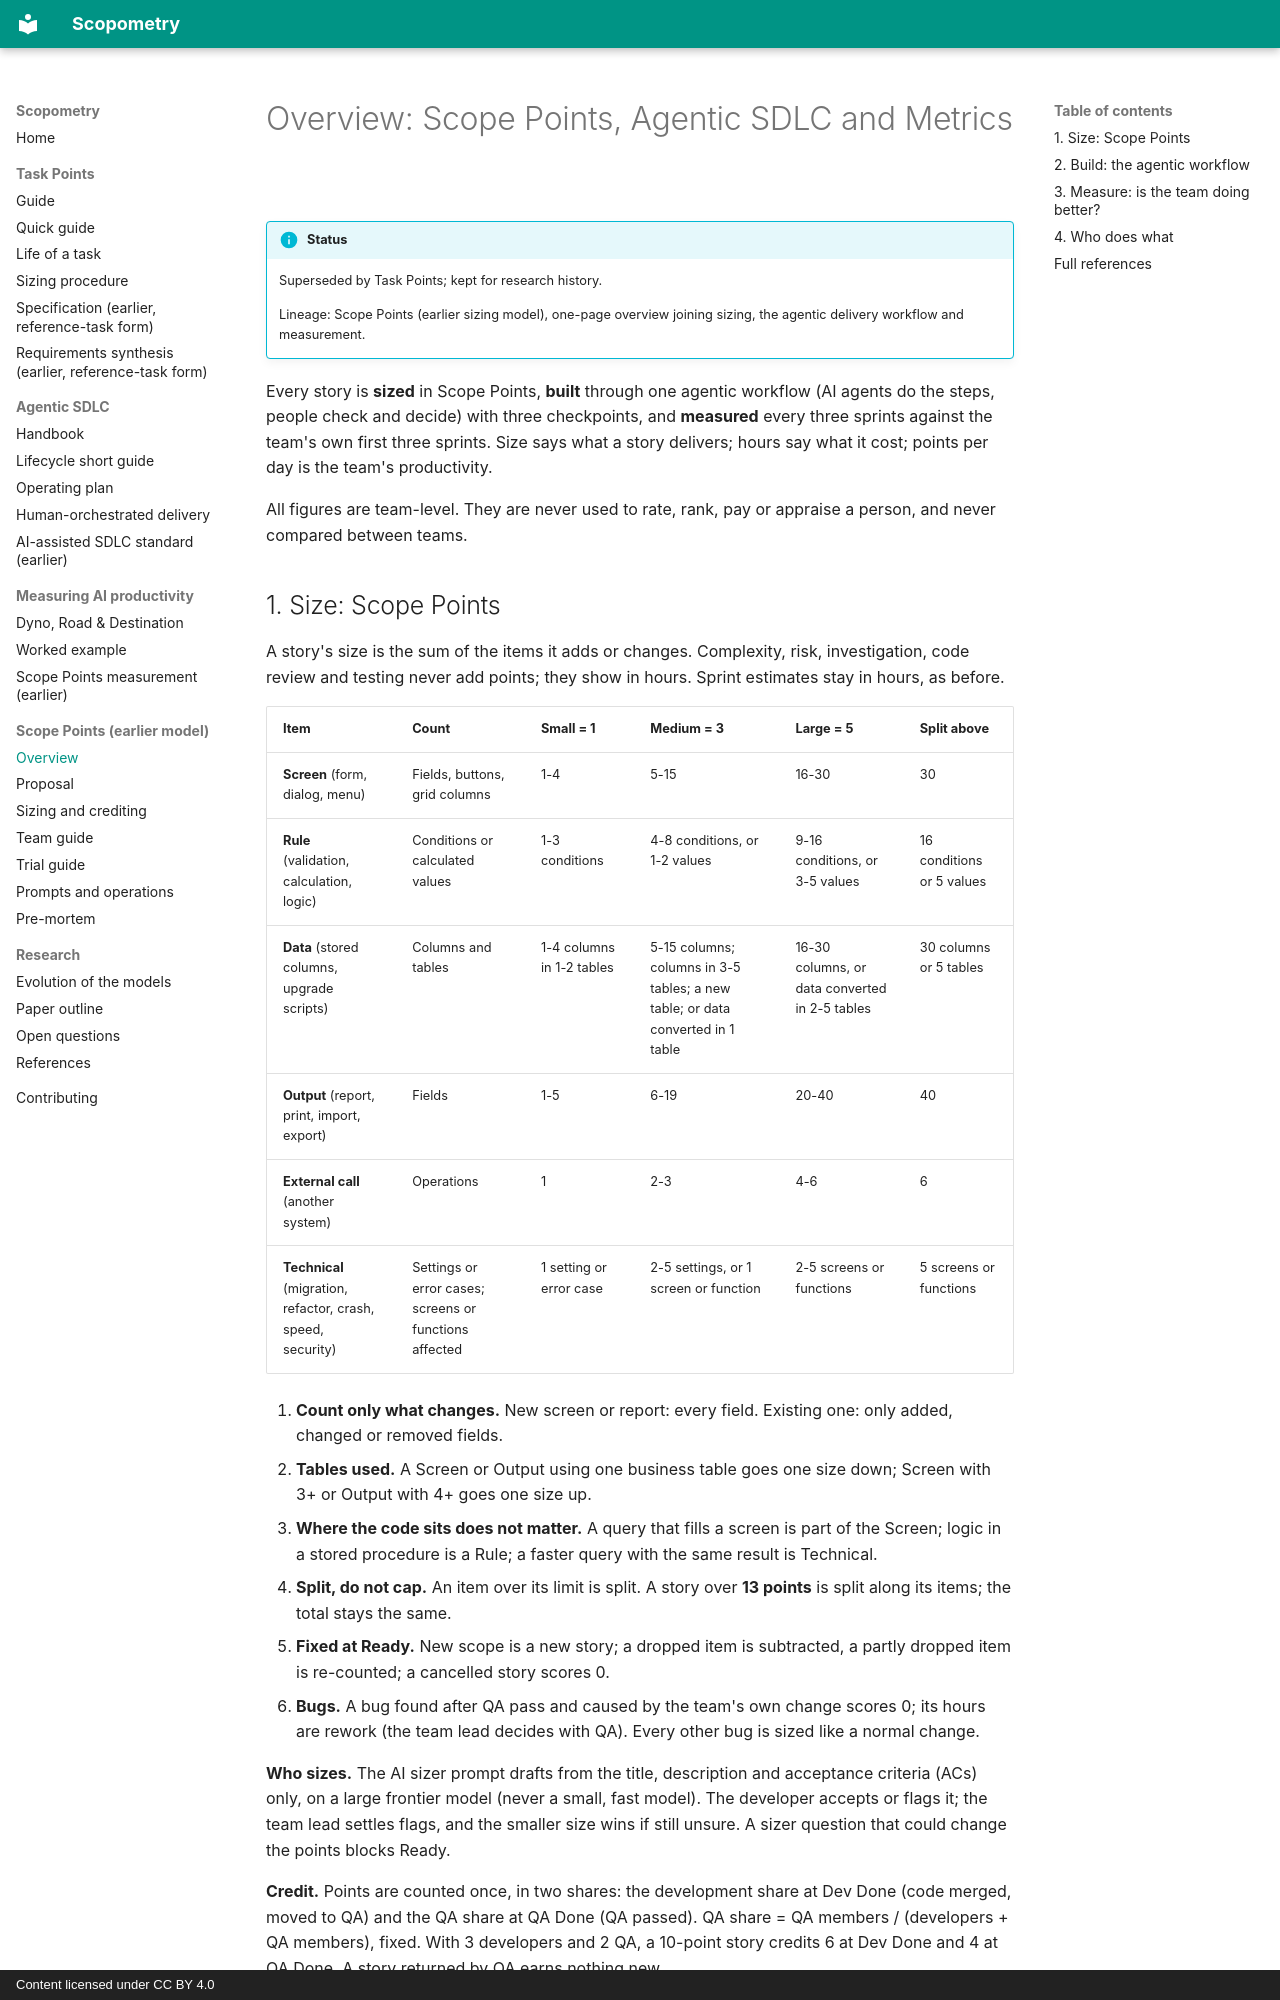

repository: adnanSharif/scopometry · page: scope-points/overview/index.html · generator: mkdocs · copyright: Content licensed under CC BY 4.0

# Overview: Scope Points, Agentic SDLC and Metrics

!!! info "Status"
    Superseded by Task Points; kept for research history.

    Lineage: Scope Points (earlier sizing model), one-page overview joining sizing, the agentic delivery workflow and measurement.

Every story is **sized** in Scope Points, **built** through one agentic workflow (AI agents do the steps, people check and decide) with three checkpoints, and **measured** every three sprints against the team's own first three sprints. Size says what a story delivers; hours say what it cost; points per day is the team's productivity.

All figures are team-level. They are never used to rate, rank, pay or appraise a person, and never compared between teams.

## 1. Size: Scope Points

A story's size is the sum of the items it adds or changes. Complexity, risk, investigation, code review and testing never add points; they show in hours. Sprint estimates stay in hours, as before.

| Item | Count | Small = 1 | Medium = 3 | Large = 5 | Split above |
| --- | --- | --- | --- | --- | --- |
| **Screen** (form, dialog, menu) | Fields, buttons, grid columns | 1-4 | 5-15 | 16-30 | 30 |
| **Rule** (validation, calculation, logic) | Conditions or calculated values | 1-3 conditions | 4-8 conditions, or 1-2 values | 9-16 conditions, or 3-5 values | 16 conditions or 5 values |
| **Data** (stored columns, upgrade scripts) | Columns and tables | 1-4 columns in 1-2 tables | 5-15 columns; columns in 3-5 tables; a new table; or data converted in 1 table | 16-30 columns, or data converted in 2-5 tables | 30 columns or 5 tables |
| **Output** (report, print, import, export) | Fields | 1-5 | 6-19 | 20-40 | 40 |
| **External call** (another system) | Operations | 1 | 2-3 | 4-6 | 6 |
| **Technical** (migration, refactor, crash, speed, security) | Settings or error cases; screens or functions affected | 1 setting or error case | 2-5 settings, or 1 screen or function | 2-5 screens or functions | 5 screens or functions |

1. **Count only what changes.** New screen or report: every field. Existing one: only added, changed or removed fields.
2. **Tables used.** A Screen or Output using one business table goes one size down; Screen with 3+ or Output with 4+ goes one size up.
3. **Where the code sits does not matter.** A query that fills a screen is part of the Screen; logic in a stored procedure is a Rule; a faster query with the same result is Technical.
4. **Split, do not cap.** An item over its limit is split. A story over **13 points** is split along its items; the total stays the same.
5. **Fixed at Ready.** New scope is a new story; a dropped item is subtracted, a partly dropped item is re-counted; a cancelled story scores 0.
6. **Bugs.** A bug found after QA pass and caused by the team's own change scores 0; its hours are rework (the team lead decides with QA). Every other bug is sized like a normal change.

**Who sizes.** The AI sizer prompt drafts from the title, description and acceptance criteria (ACs) only, on a large frontier model (never a small, fast model). The developer accepts or flags it; the team lead settles flags, and the smaller size wins if still unsure. A sizer question that could change the points blocks Ready.

**Credit.** Points are counted once, in two shares: the development share at Dev Done (code merged, moved to QA) and the QA share at QA Done (QA passed). QA share = QA members / (developers + QA members), fixed. With 3 developers and 2 QA, a 10-point story credits 6 at Dev Done and 4 at QA Done. A story returned by QA earns nothing new.

*Example:* a discount on sales orders = discount field (Screen, 1) + discount, net, sales tax and total recalculated (Rule, 4 values, 5) + discount column (Data, 1) + discount on the print (Output, 1) = **8 points**.
